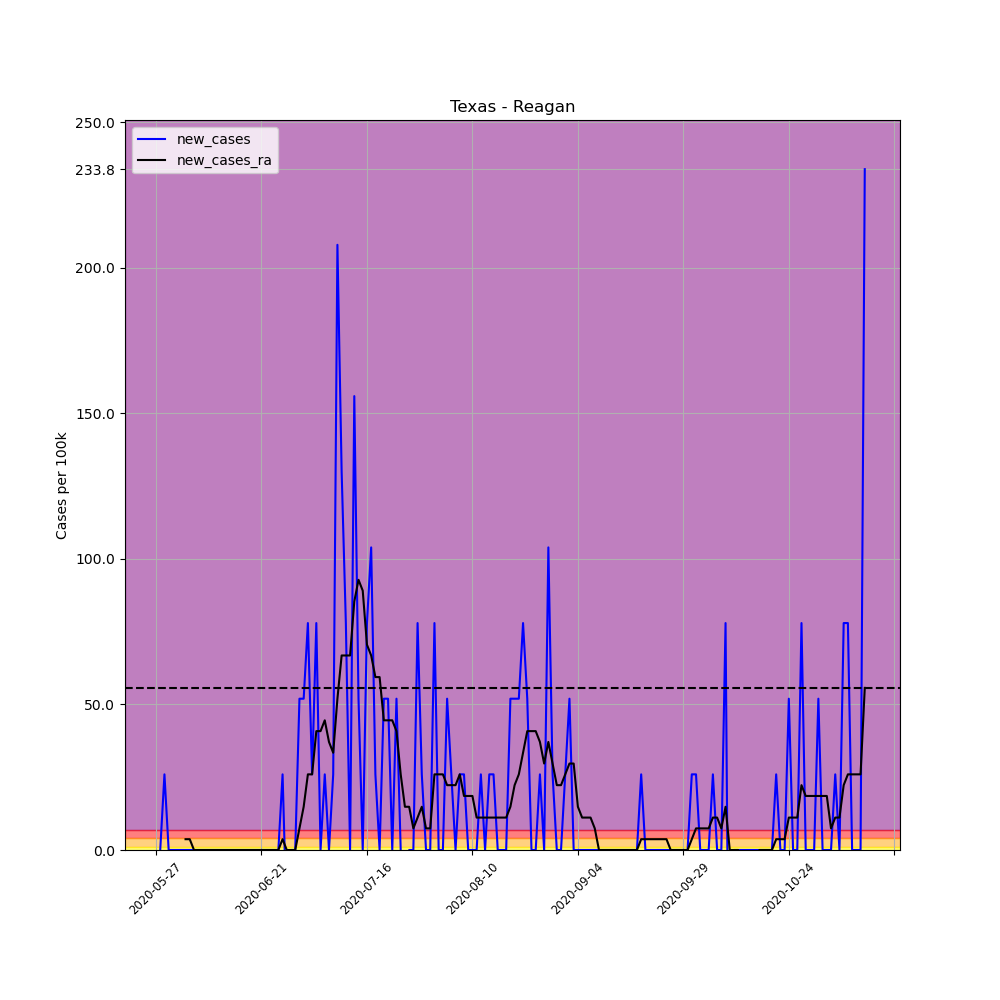

Data behind this chart, as committed beside it:
, date, county, state, fips, cases, deaths, COUNTY, STNAME, CTYNAME, POPESTIMATE2019, per_100k, per_100k_ra, new_cases, new_cases_ra
674873, 2020-05-27, Reagan, Texas, 48383, 1, 0, 383, Texas, Reagan, 3849, 25.98, , , 
674874, 2020-05-28, Reagan, Texas, 48383, 1, 0, 383, Texas, Reagan, 3849, 25.98, , 0.0, 
674875, 2020-05-29, Reagan, Texas, 48383, 2, 0, 383, Texas, Reagan, 3849, 51.96, , 25.98, 
674876, 2020-05-30, Reagan, Texas, 48383, 2, 0, 383, Texas, Reagan, 3849, 51.96, , 0.0, 
674877, 2020-05-31, Reagan, Texas, 48383, 2, 0, 383, Texas, Reagan, 3849, 51.96, , 0.0, 
674878, 2020-06-01, Reagan, Texas, 48383, 2, 0, 383, Texas, Reagan, 3849, 51.96, , 0.0, 
674879, 2020-06-02, Reagan, Texas, 48383, 2, 0, 383, Texas, Reagan, 3849, 51.96, 44.54, 0.0, 
674880, 2020-06-03, Reagan, Texas, 48383, 2, 0, 383, Texas, Reagan, 3849, 51.96, 48.25, 0.0, 3.712
674881, 2020-06-04, Reagan, Texas, 48383, 2, 0, 383, Texas, Reagan, 3849, 51.96, 51.96, 0.0, 3.712
674882, 2020-06-05, Reagan, Texas, 48383, 2, 0, 383, Texas, Reagan, 3849, 51.96, 51.96, 0.0, 0.0
674883, 2020-06-06, Reagan, Texas, 48383, 2, 0, 383, Texas, Reagan, 3849, 51.96, 51.96, 0.0, 0.0
674884, 2020-06-07, Reagan, Texas, 48383, 2, 0, 383, Texas, Reagan, 3849, 51.96, 51.96, 0.0, 0.0
674885, 2020-06-08, Reagan, Texas, 48383, 2, 0, 383, Texas, Reagan, 3849, 51.96, 51.96, 0.0, 0.0
674886, 2020-06-09, Reagan, Texas, 48383, 2, 0, 383, Texas, Reagan, 3849, 51.96, 51.96, 0.0, 0.0
674887, 2020-06-10, Reagan, Texas, 48383, 2, 0, 383, Texas, Reagan, 3849, 51.96, 51.96, 0.0, 0.0
674888, 2020-06-11, Reagan, Texas, 48383, 2, 0, 383, Texas, Reagan, 3849, 51.96, 51.96, 0.0, 0.0
674889, 2020-06-12, Reagan, Texas, 48383, 2, 0, 383, Texas, Reagan, 3849, 51.96, 51.96, 0.0, 0.0
674890, 2020-06-13, Reagan, Texas, 48383, 2, 0, 383, Texas, Reagan, 3849, 51.96, 51.96, 0.0, 0.0
674891, 2020-06-14, Reagan, Texas, 48383, 2, 0, 383, Texas, Reagan, 3849, 51.96, 51.96, 0.0, 0.0
674892, 2020-06-15, Reagan, Texas, 48383, 2, 0, 383, Texas, Reagan, 3849, 51.96, 51.96, 0.0, 0.0
674893, 2020-06-16, Reagan, Texas, 48383, 2, 0, 383, Texas, Reagan, 3849, 51.96, 51.96, 0.0, 0.0
674894, 2020-06-17, Reagan, Texas, 48383, 2, 0, 383, Texas, Reagan, 3849, 51.96, 51.96, 0.0, 0.0
674895, 2020-06-18, Reagan, Texas, 48383, 2, 0, 383, Texas, Reagan, 3849, 51.96, 51.96, 0.0, 0.0
674896, 2020-06-19, Reagan, Texas, 48383, 2, 0, 383, Texas, Reagan, 3849, 51.96, 51.96, 0.0, 0.0
674897, 2020-06-20, Reagan, Texas, 48383, 2, 0, 383, Texas, Reagan, 3849, 51.96, 51.96, 0.0, 0.0
674898, 2020-06-21, Reagan, Texas, 48383, 2, 0, 383, Texas, Reagan, 3849, 51.96, 51.96, 0.0, 0.0
674899, 2020-06-22, Reagan, Texas, 48383, 2, 0, 383, Texas, Reagan, 3849, 51.96, 51.96, 0.0, 0.0
674900, 2020-06-23, Reagan, Texas, 48383, 2, 0, 383, Texas, Reagan, 3849, 51.96, 51.96, 0.0, 0.0
674901, 2020-06-24, Reagan, Texas, 48383, 2, 0, 383, Texas, Reagan, 3849, 51.96, 51.96, 0.0, 0.0
674902, 2020-06-25, Reagan, Texas, 48383, 2, 0, 383, Texas, Reagan, 3849, 51.96, 51.96, 0.0, 0.0
674903, 2020-06-26, Reagan, Texas, 48383, 3, 0, 383, Texas, Reagan, 3849, 77.94, 55.67, 25.98, 3.712
674904, 2020-06-27, Reagan, Texas, 48383, 2, 0, 383, Texas, Reagan, 3849, 51.96, 55.67, -25.98, 0.0
674905, 2020-06-28, Reagan, Texas, 48383, 2, 0, 383, Texas, Reagan, 3849, 51.96, 55.67, 0.0, 0.0
674906, 2020-06-29, Reagan, Texas, 48383, 2, 0, 383, Texas, Reagan, 3849, 51.96, 55.67, 0.0, 0.0
674907, 2020-06-30, Reagan, Texas, 48383, 4, 0, 383, Texas, Reagan, 3849, 103.9, 63.1, 51.96, 7.423
674908, 2020-07-01, Reagan, Texas, 48383, 6, 0, 383, Texas, Reagan, 3849, 155.9, 77.94, 51.96, 14.85
674909, 2020-07-02, Reagan, Texas, 48383, 9, 0, 383, Texas, Reagan, 3849, 233.8, 103.9, 77.94, 25.98
674910, 2020-07-03, Reagan, Texas, 48383, 10, 0, 383, Texas, Reagan, 3849, 259.8, 129.9, 25.98, 25.98
674911, 2020-07-04, Reagan, Texas, 48383, 13, 0, 383, Texas, Reagan, 3849, 337.8, 170.7, 77.94, 40.83
674912, 2020-07-05, Reagan, Texas, 48383, 13, 0, 383, Texas, Reagan, 3849, 337.8, 211.6, 0.0, 40.83
674913, 2020-07-06, Reagan, Texas, 48383, 14, 0, 383, Texas, Reagan, 3849, 363.7, 256.1, 25.98, 44.54
674914, 2020-07-07, Reagan, Texas, 48383, 14, 0, 383, Texas, Reagan, 3849, 363.7, 293.2, 0.0, 37.12
674915, 2020-07-08, Reagan, Texas, 48383, 15, 0, 383, Texas, Reagan, 3849, 389.7, 326.6, 25.98, 33.4
674916, 2020-07-09, Reagan, Texas, 48383, 23, 0, 383, Texas, Reagan, 3849, 597.6, 378.6, 207.8, 51.96
674917, 2020-07-10, Reagan, Texas, 48383, 28, 0, 383, Texas, Reagan, 3849, 727.5, 445.4, 129.9, 66.81
674918, 2020-07-11, Reagan, Texas, 48383, 31, 0, 383, Texas, Reagan, 3849, 805.4, 512.2, 77.94, 66.81
674919, 2020-07-12, Reagan, Texas, 48383, 31, 0, 383, Texas, Reagan, 3849, 805.4, 579, 0.0, 66.81
674920, 2020-07-13, Reagan, Texas, 48383, 37, 0, 383, Texas, Reagan, 3849, 961.3, 664.4, 155.9, 85.37
674921, 2020-07-14, Reagan, Texas, 48383, 39, 0, 383, Texas, Reagan, 3849, 1013, 757.2, 51.96, 92.79
674922, 2020-07-15, Reagan, Texas, 48383, 39, 0, 383, Texas, Reagan, 3849, 1013, 846.2, 0.0, 89.08
674923, 2020-07-16, Reagan, Texas, 48383, 42, 0, 383, Texas, Reagan, 3849, 1091, 916.8, 77.94, 70.52
674924, 2020-07-17, Reagan, Texas, 48383, 46, 0, 383, Texas, Reagan, 3849, 1195, 983.6, 103.9, 66.81
674925, 2020-07-18, Reagan, Texas, 48383, 47, 1, 383, Texas, Reagan, 3849, 1221, 1043, 25.98, 59.38
674926, 2020-07-19, Reagan, Texas, 48383, 47, 1, 383, Texas, Reagan, 3849, 1221, 1102, 0.0, 59.38
674927, 2020-07-20, Reagan, Texas, 48383, 49, 1, 383, Texas, Reagan, 3849, 1273, 1147, 51.96, 44.54
674928, 2020-07-21, Reagan, Texas, 48383, 51, 1, 383, Texas, Reagan, 3849, 1325, 1191, 51.96, 44.54
674929, 2020-07-22, Reagan, Texas, 48383, 51, 2, 383, Texas, Reagan, 3849, 1325, 1236, 0.0, 44.54
674930, 2020-07-23, Reagan, Texas, 48383, 53, 3, 383, Texas, Reagan, 3849, 1377, 1277, 51.96, 40.83
674931, 2020-07-24, Reagan, Texas, 48383, 53, 3, 383, Texas, Reagan, 3849, 1377, 1303, 0.0, 25.98
674932, 2020-07-25, Reagan, Texas, 48383, 51, 5, 383, Texas, Reagan, 3849, 1325, 1318, -51.96, 14.85
... 109 more rows
